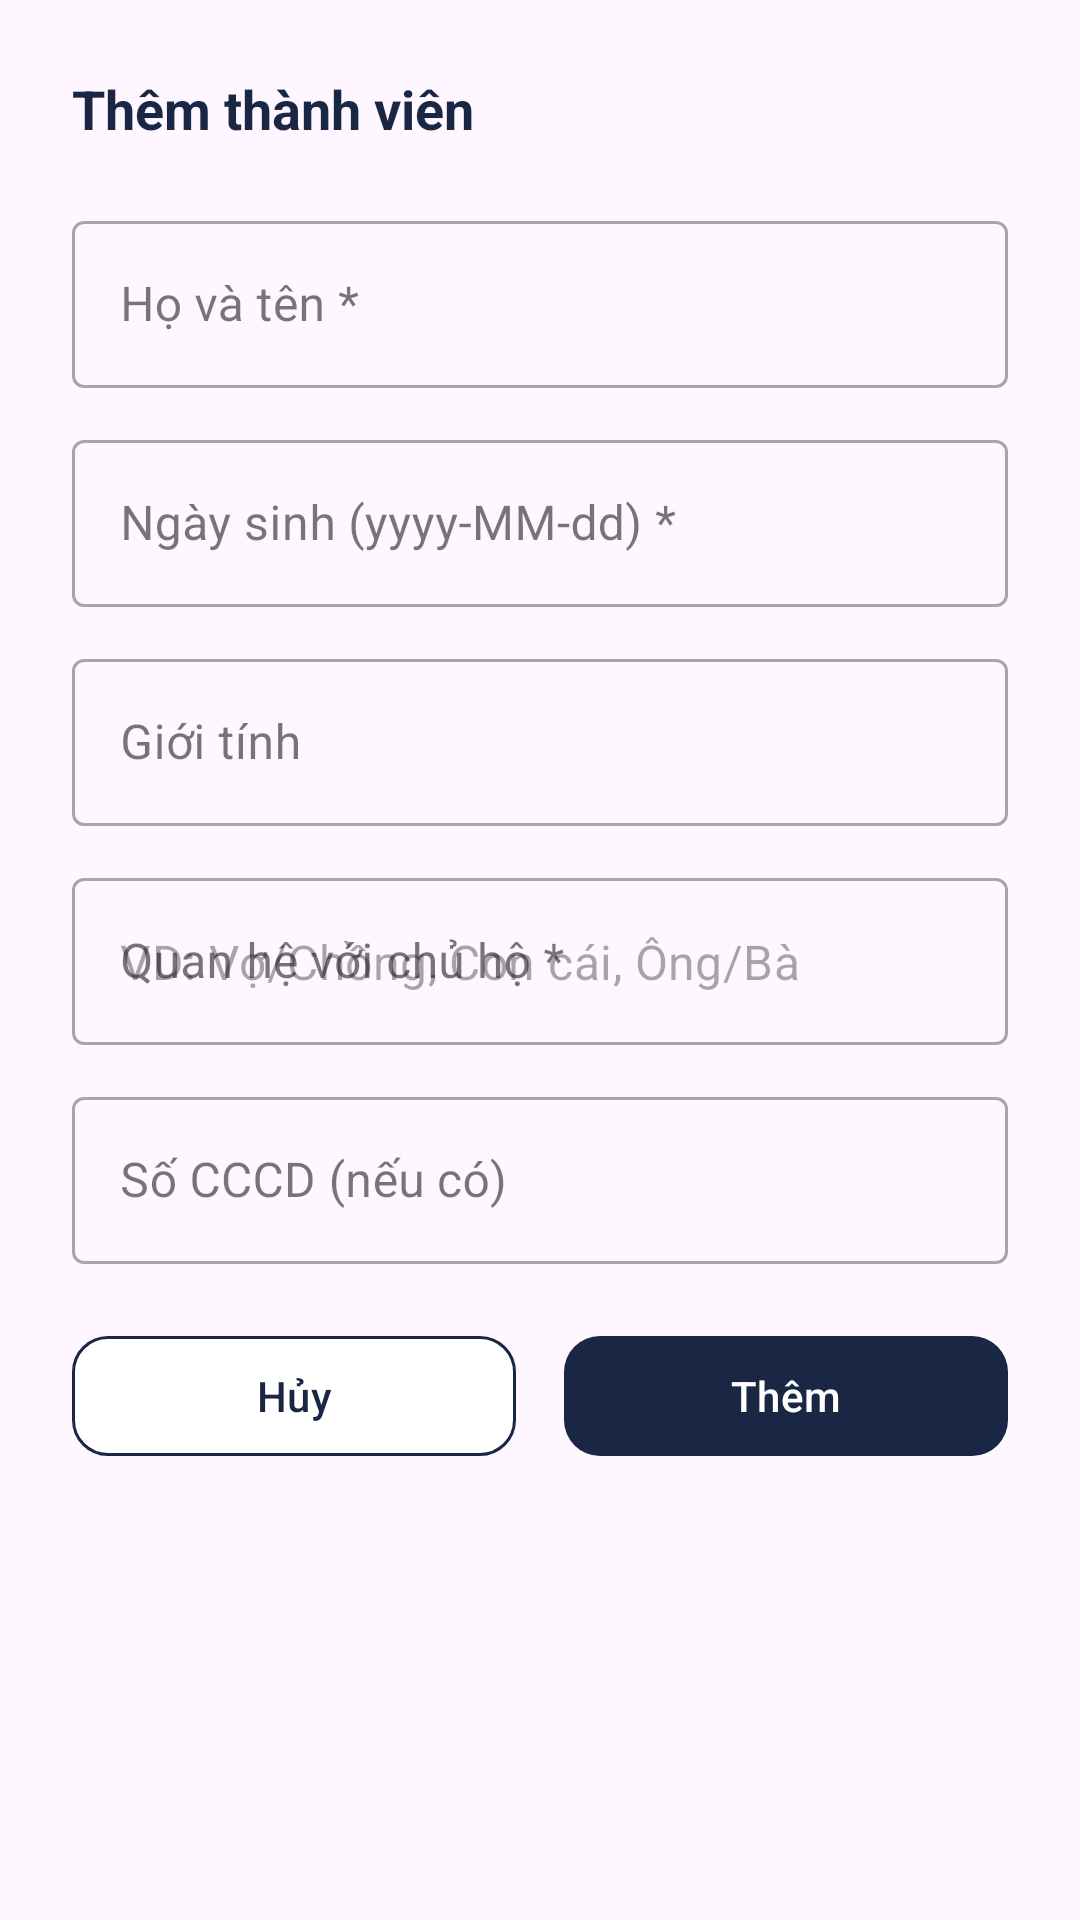

Produce the Android XML layout that renders to this screen, including the resource entries it uses.
<!-- AndroidManifest.xml: application theme Theme.ApartmentManagement -->
<!-- res/layout/sheet_add_member.xml -->
<?xml version="1.0" encoding="utf-8"?>
<LinearLayout
    xmlns:android="http://schemas.android.com/apk/res/android"
    xmlns:app="http://schemas.android.com/apk/res-auto"
    android:layout_width="match_parent"
    android:layout_height="wrap_content"
    android:orientation="vertical"
    android:padding="24dp">

    <TextView
        android:layout_width="wrap_content"
        android:layout_height="wrap_content"
        android:text="Thêm thành viên"
        android:textSize="18sp"
        android:textStyle="bold"
        android:textColor="#1A2744"
        android:layout_marginBottom="20dp"/>

    <com.google.android.material.textfield.TextInputLayout
        android:layout_width="match_parent"
        android:layout_height="wrap_content"
        android:hint="Họ và tên *"
        android:layout_marginBottom="12dp"
        style="@style/Widget.MaterialComponents.TextInputLayout.OutlinedBox">
        <com.google.android.material.textfield.TextInputEditText
            android:id="@+id/etMemberName"
            android:layout_width="match_parent"
            android:layout_height="wrap_content"/>
    </com.google.android.material.textfield.TextInputLayout>

    <com.google.android.material.textfield.TextInputLayout
        android:layout_width="match_parent"
        android:layout_height="wrap_content"
        android:hint="Ngày sinh (yyyy-MM-dd) *"
        android:layout_marginBottom="12dp"
        style="@style/Widget.MaterialComponents.TextInputLayout.OutlinedBox">
        <com.google.android.material.textfield.TextInputEditText
            android:id="@+id/etMemberDob"
            android:layout_width="match_parent"
            android:layout_height="wrap_content"
            android:inputType="date"/>
    </com.google.android.material.textfield.TextInputLayout>

    <com.google.android.material.textfield.TextInputLayout
        android:layout_width="match_parent"
        android:layout_height="wrap_content"
        android:hint="Giới tính"
        android:layout_marginBottom="12dp"
        style="@style/Widget.MaterialComponents.TextInputLayout.OutlinedBox">
        <com.google.android.material.textfield.TextInputEditText
            android:id="@+id/etMemberGender"
            android:layout_width="match_parent"
            android:layout_height="wrap_content"/>
    </com.google.android.material.textfield.TextInputLayout>

    <com.google.android.material.textfield.TextInputLayout
        android:layout_width="match_parent"
        android:layout_height="wrap_content"
        android:hint="Quan hệ với chủ hộ *"
        android:layout_marginBottom="12dp"
        style="@style/Widget.MaterialComponents.TextInputLayout.OutlinedBox">
        <com.google.android.material.textfield.TextInputEditText
            android:id="@+id/etMemberRelation"
            android:layout_width="match_parent"
            android:layout_height="wrap_content"
            android:hint="VD: Vợ/Chồng, Con cái, Ông/Bà"/>
    </com.google.android.material.textfield.TextInputLayout>

    <com.google.android.material.textfield.TextInputLayout
        android:layout_width="match_parent"
        android:layout_height="wrap_content"
        android:hint="Số CCCD (nếu có)"
        android:layout_marginBottom="20dp"
        style="@style/Widget.MaterialComponents.TextInputLayout.OutlinedBox">
        <com.google.android.material.textfield.TextInputEditText
            android:id="@+id/etMemberIdNumber"
            android:layout_width="match_parent"
            android:layout_height="wrap_content"
            android:inputType="number"/>
    </com.google.android.material.textfield.TextInputLayout>

    <LinearLayout
        android:layout_width="match_parent"
        android:layout_height="wrap_content"
        android:orientation="horizontal"
        android:weightSum="2">

        <com.google.android.material.button.MaterialButton
            android:id="@+id/btnCancelMember"
            android:layout_width="0dp"
            android:layout_height="48dp"
            android:layout_weight="1"
            android:layout_marginEnd="8dp"
            android:text="Hủy"
            app:backgroundTint="#FFFFFF"
            app:strokeColor="#1A2744"
            app:strokeWidth="1dp"
            android:textColor="#1A2744"
            app:cornerRadius="12dp"/>

        <com.google.android.material.button.MaterialButton
            android:id="@+id/btnSubmitMember"
            android:layout_width="0dp"
            android:layout_height="48dp"
            android:layout_weight="1"
            android:layout_marginStart="8dp"
            android:text="Thêm"
            app:backgroundTint="#1A2744"
            android:textColor="#FFFFFF"
            app:cornerRadius="12dp"/>
    </LinearLayout>

</LinearLayout>
<!-- resources referenced by this layout -->
<resources>
  <style name="Theme.ApartmentManagement" parent="Base.Theme.ApartmentManagement" />
  <style name="Base.Theme.ApartmentManagement" parent="Theme.Material3.DayNight.NoActionBar">
          
          
      </style>
</resources>
